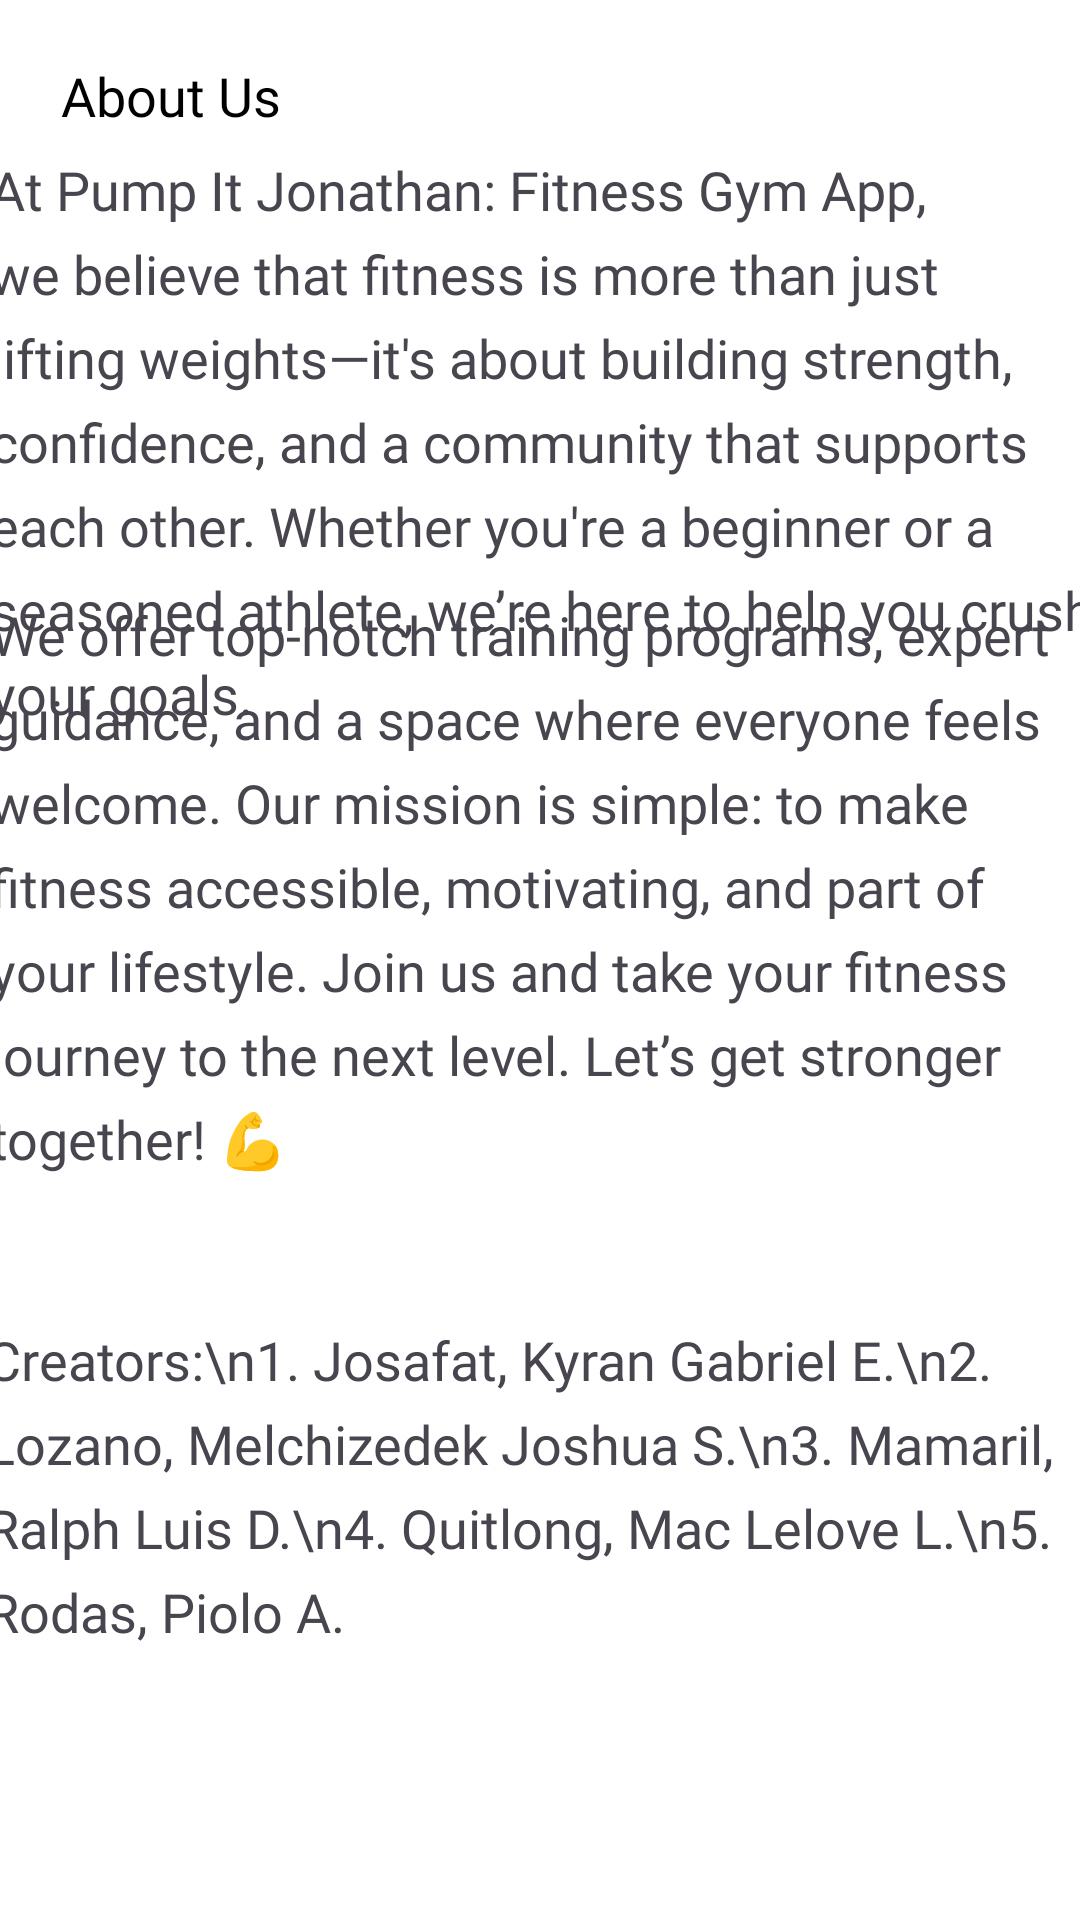

Layout XML and referenced resources for this Android screen:
<!-- AndroidManifest.xml: application theme Theme.FitnessClubManagementSystem -->
<!-- res/layout/activity_about_us.xml -->
<?xml version="1.0" encoding="utf-8"?>
<androidx.constraintlayout.widget.ConstraintLayout xmlns:android="http://schemas.android.com/apk/res/android"
    xmlns:app="http://schemas.android.com/apk/res-auto"
    xmlns:tools="http://schemas.android.com/tools"
    android:id="@+id/main"
    android:layout_width="match_parent"
    android:layout_height="match_parent"
    android:background="#FFFFFF"
    tools:context=".AboutUs">

    
    <androidx.appcompat.widget.Toolbar
        android:id="@+id/toolbarAboutUs"
        android:layout_width="411dp"
        android:layout_height="wrap_content"
        android:visibility="visible"
        android:background="@color/white"
        app:layout_constraintBottom_toBottomOf="parent"
        app:layout_constraintEnd_toEndOf="parent"
        app:layout_constraintHorizontal_bias="1.0"
        app:layout_constraintStart_toStartOf="parent"
        app:layout_constraintTop_toTopOf="parent"
        app:layout_constraintVertical_bias="0.0"
        app:navigationIcon="@drawable/back_btn"
        app:title="About Us"
        app:titleMarginStart="15dp"
        app:titleTextAppearance="@style/CustomToolbarTitle" />

    
    <TextView
        android:id="@+id/tvFirstSec"
        android:layout_width="370dp"
        android:layout_height="wrap_content"
        android:fontFamily="@font/inter_regular"
        android:lineSpacingExtra="7dp"
        android:text="At Pump It Jonathan: Fitness Gym App, we believe that fitness is more than just lifting weights—it's about building strength, confidence, and a community that supports each other. Whether you're a beginner or a seasoned athlete, we’re here to help you crush your goals."
        android:textSize="18sp"
        app:layout_constraintBottom_toBottomOf="parent"
        app:layout_constraintEnd_toEndOf="parent"
        app:layout_constraintHorizontal_bias="0.39"
        app:layout_constraintStart_toStartOf="parent"
        app:layout_constraintTop_toTopOf="parent"
        app:layout_constraintVertical_bias="0.114" />

    
    <TextView
        android:id="@+id/tvSecondSec"
        android:layout_width="370dp"
        android:layout_height="wrap_content"
        android:fontFamily="@font/inter_regular"
        android:lineSpacingExtra="7dp"
        android:text="We offer top-notch training programs, expert guidance, and a space where everyone feels welcome. Our mission is simple: to make fitness accessible, motivating, and part of your lifestyle.
Join us and take your fitness journey to the next level. Let’s get stronger together! 💪"
        android:textSize="18sp"
        app:layout_constraintBottom_toBottomOf="parent"
        app:layout_constraintEnd_toEndOf="parent"
        app:layout_constraintHorizontal_bias="0.39"
        app:layout_constraintStart_toStartOf="parent"
        app:layout_constraintTop_toTopOf="parent"
        app:layout_constraintVertical_bias="0.445" />

    
    <TextView
        android:id="@+id/tvCreators"
        android:layout_width="370dp"
        android:layout_height="wrap_content"
        android:layout_marginTop="350dp"
        android:fontFamily="@font/inter_regular"
        android:gravity="center_vertical"
        android:lineSpacingExtra="7dp"
        android:text="Creators:\n1. Josafat, Kyran Gabriel E.\n2. Lozano, Melchizedek Joshua S.\n3. Mamaril, Ralph Luis D.\n4. Quitlong, Mac Lelove L.\n5. Rodas, Piolo A."
        android:textSize="18sp"
        app:layout_constraintBottom_toBottomOf="parent"
        app:layout_constraintEnd_toEndOf="parent"
        app:layout_constraintStart_toStartOf="parent"
        app:layout_constraintTop_toTopOf="parent" />

</androidx.constraintlayout.widget.ConstraintLayout>
<!-- resources referenced by this layout -->
<resources>
  <color name="white">#FFFFFFFF</color>
  <!-- drawable back_btn: png bitmap (drawable, 287 bytes) -->
  <style name="CustomToolbarTitle" parent="TextAppearance.Widget.AppCompat.Toolbar.Title">
          <item name="fontFamily">@font/poppins_regular</item>
  
          
          <item name="android:textSize">18sp</item>
  
          
          <item name="android:textColor">@color/black</item>
      </style>
  <style name="Theme.FitnessClubManagementSystem" parent="Base.Theme.FitnessClubManagementSystem" />
  <color name="black">#FF000000</color>
  <style name="Base.Theme.FitnessClubManagementSystem" parent="Theme.Material3.DayNight.NoActionBar">
          
          
      </style>
</resources>
